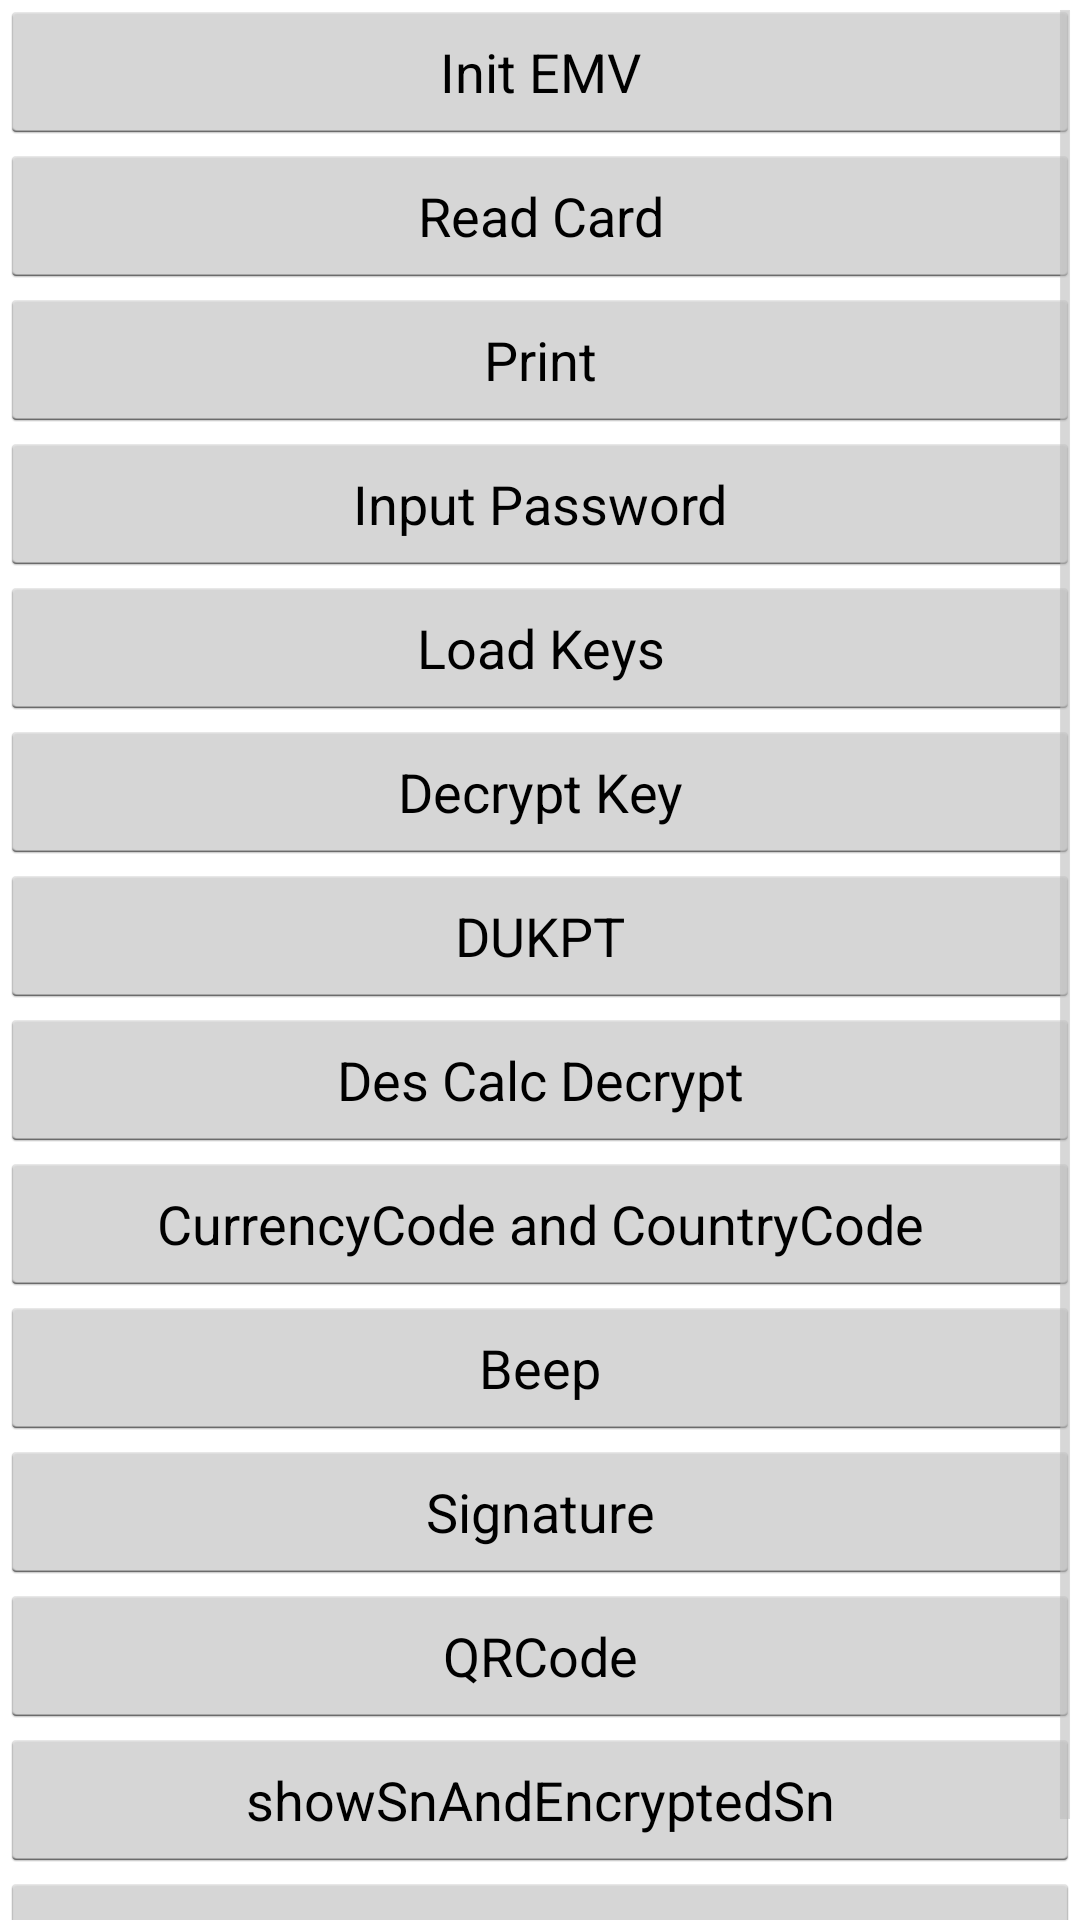

Here is an Android app screen rendered from its layout file. Give the layout XML and the strings, colors and styles it references.
<!-- AndroidManifest.xml: application theme AppTheme -->
<!-- res/layout/activity_main.xml -->
<?xml version="1.0" encoding="utf-8"?>
<ScrollView xmlns:android="http://schemas.android.com/apk/res/android"
    xmlns:app="http://schemas.android.com/apk/res-auto"
    xmlns:tools="http://schemas.android.com/tools"
    android:layout_width="match_parent"
    android:layout_height="match_parent"
    tools:context="com.sunyard.i80demo.MainActivity">

    <LinearLayout
        android:layout_width="match_parent"
        android:layout_height="match_parent"
        android:orientation="vertical">

        <Button
            android:id="@+id/btnInitEmv"
            android:layout_width="match_parent"
            android:layout_height="wrap_content"
            android:text="Init EMV" />

        <Button
            android:id="@+id/btnEmv"
            android:layout_width="match_parent"
            android:layout_height="wrap_content"
            android:text="Read Card" />

        <Button
            android:id="@+id/btnPrint"
            android:layout_width="match_parent"
            android:layout_height="wrap_content"
            android:text="Print"/>

        <Button
            android:id="@+id/btn_inputPassword"
            android:layout_width="match_parent"
            android:layout_height="wrap_content"
            android:text="Input Password"/>

        <Button
            android:id="@+id/btn_loadKey"
            android:layout_width="match_parent"
            android:layout_height="wrap_content"
            android:text="Load Keys"/>

        <Button
            android:id="@+id/btnDecryptKey"
            android:layout_width="match_parent"
            android:layout_height="wrap_content"
            android:text="Decrypt Key" />

        <Button
            android:id="@+id/btn_dukpt"
            android:layout_width="match_parent"
            android:layout_height="wrap_content"
            android:text="DUKPT"/>

        <Button
            android:id="@+id/btnDesCalc"
            android:layout_width="match_parent"
            android:layout_height="wrap_content"
            android:visibility="gone"
            android:text="Des Calc Encrypt" />

        <Button
            android:id="@+id/btnDesCalcDecrypt"
            android:layout_width="match_parent"
            android:layout_height="wrap_content"
            android:visibility="visible"
            android:text="Des Calc Decrypt" />

        <Button
            android:id="@+id/CodeOperate"
            android:layout_width="match_parent"
            android:layout_height="wrap_content"
            android:visibility="visible"
            android:text="CurrencyCode and CountryCode" />

        <Button
            android:id="@+id/btnBeep"
            android:layout_width="match_parent"
            android:layout_height="wrap_content"
            android:text="Beep" />

        <Button
            android:id="@+id/btnSignature"
            android:layout_width="match_parent"
            android:layout_height="wrap_content"
            android:text="Signature" />

        <Button
        android:id="@+id/btnQRCode"
        android:layout_width="match_parent"
        android:layout_height="wrap_content"
        android:text="QRCode" />

        <Button
            android:id="@+id/btnAPITest"
            android:layout_width="match_parent"
            android:layout_height="wrap_content"
            android:visibility="gone"
            android:text="APITest" />

        <Button
            android:id="@+id/showSnAndEncryptedSn"
            android:layout_width="match_parent"
            android:layout_height="wrap_content"
            android:text="showSnAndEncryptedSn" />

        <Button
            android:id="@+id/startPinPad"
            android:layout_width="match_parent"
            android:layout_height="wrap_content"
            android:text="openPinPad" />

        <Button
            android:id="@+id/btn_silent_install"
            android:layout_width="match_parent"
            android:layout_height="wrap_content"
            android:visibility="gone"
            android:text="silentInstall" />

    </LinearLayout>


</ScrollView>
<!-- resources referenced by this layout -->
<resources>
  <style name="AppTheme" parent="android:Theme.Holo.Light.DarkActionBar">
          
      </style>
</resources>
